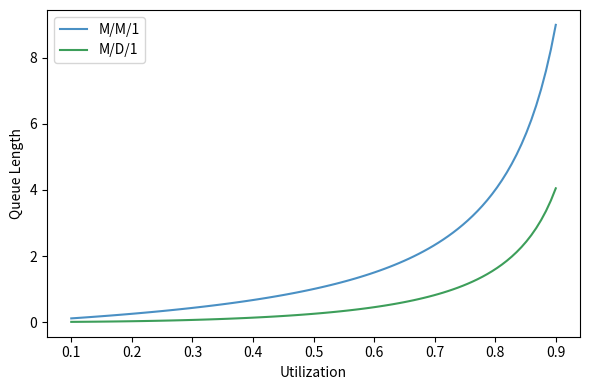

Here is the Python script that generated this plot:
import os
import numpy as np
import matplotlib.pyplot as plt

rho = np.linspace(0.1, 0.9, 100)
mm1 = rho / (1 - rho)
md1 = (rho**2) / (2 * (1 - rho))
plt.figure(figsize=(6,4))
plt.plot(rho, mm1, label='M/M/1', color='#4a90c4')
plt.plot(rho, md1, label='M/D/1', color='#3d9e5a')
plt.xlabel('Utilization')
plt.ylabel('Queue Length')
plt.legend()
plt.tight_layout()
plt.savefig(os.environ.get('VISUAL_OUT_PATH', 'out.svg'), format='svg', bbox_inches='tight')
